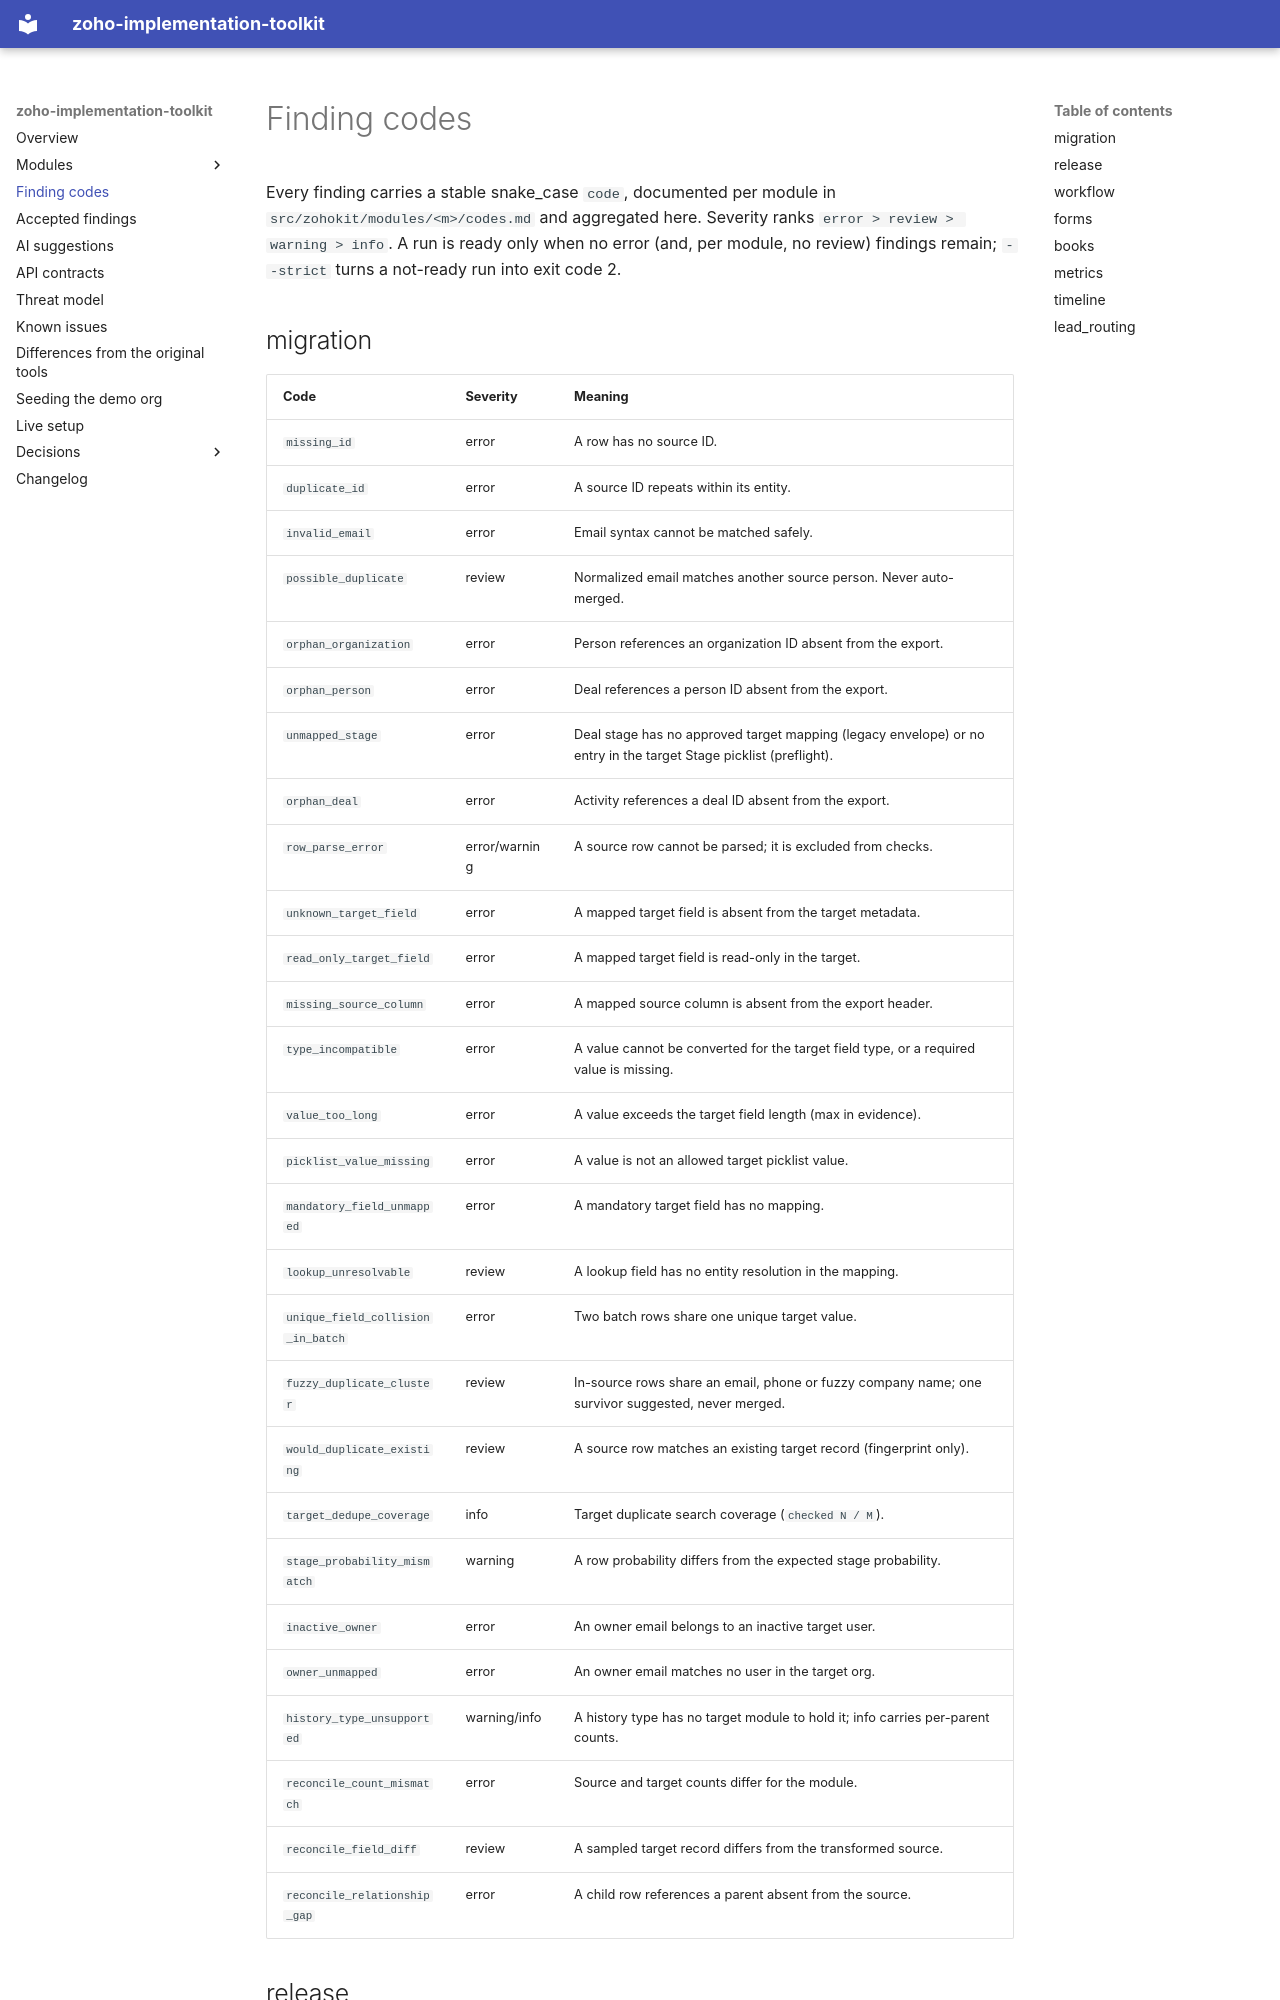

repository: prashobnair/zoho-implementation-toolkit · page: finding-codes/index.html · generator: mkdocs

# Finding codes

Every finding carries a stable snake_case `code`, documented per module in
`src/zohokit/modules/<m>/codes.md` and aggregated here. Severity ranks
`error > review > warning > info`. A run is ready only when no error (and,
per module, no review) findings remain; `--strict` turns a not-ready run
into exit code 2.
